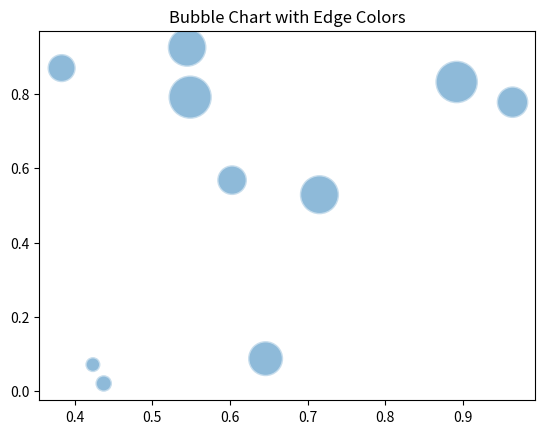

This figure's Python source:
import matplotlib.pyplot as plt
import numpy as np

# Data
np.random.seed(0)
x = np.random.rand(10)
y = np.random.rand(10)
sizes = np.random.rand(10) * 1000
colors = np.random.rand(10)
#Bubble Chart with Edge Colors
plt.scatter(x, y, s=sizes, alpha=0.5, edgecolors='w', linewidth=2)
plt.title('Bubble Chart with Edge Colors')